The GitHub repository CalvinTChi/CS280_Project contains a labelled image folder "combined_data" with 2 categories: cancer, not cancer. Examples follow, each with its label.

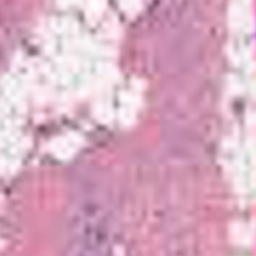
Label: not cancer

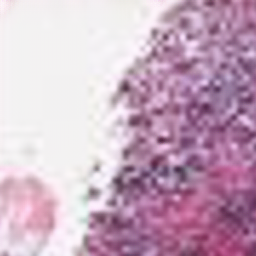
Label: cancer

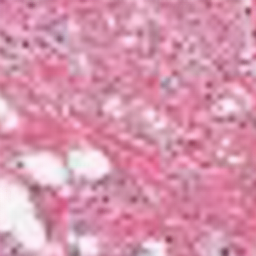
Label: not cancer

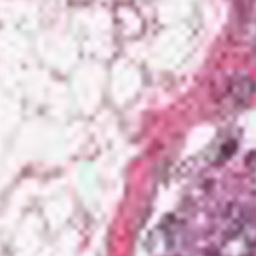
Label: cancer

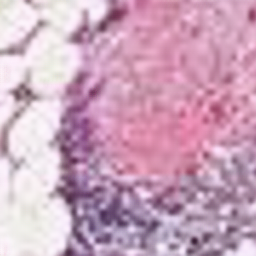
Label: cancer

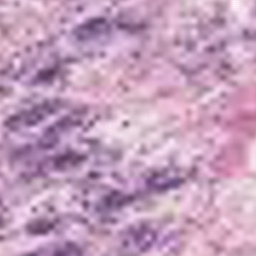
Label: not cancer
